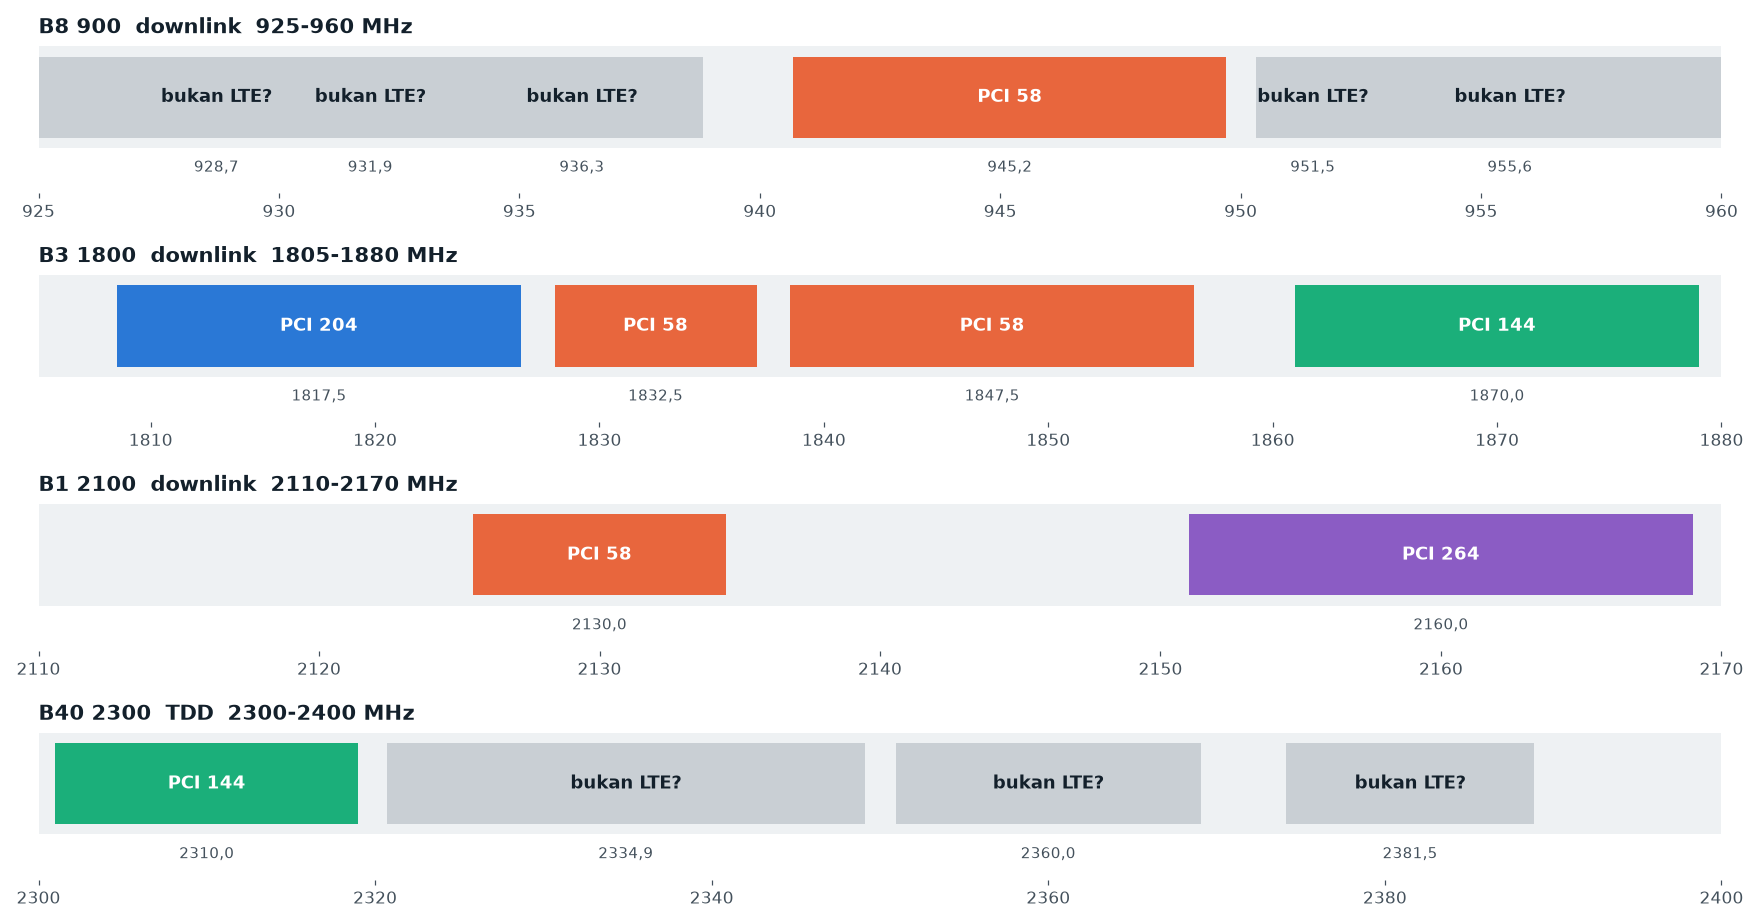

The file beside this chart, header and first rows:
pita, arah, f_mhz, earfcn, lebar_mhz, bw_mib, pci, nid1, nid2, mode, port, sfn, mib, awal_frame_ms, fase_sfn_ms, jam, daya_db, daya_sel_db, gain
B8 900, DL, 928.7, 3487, 17.75, , , , , , , , , , , , -113.1, , 32/30
B8 900, DL, 931.9, 3519, 13.82, , , , , , , , , , , , -113.7, , 32/24
B8 900, DL, 936.3, 3563, 2.55, , , , , , , , , , , , -111.6, , 32/24
B8 900, DL, 945.2, 3652, 9.22, 10, 58, 19, 1, FDD, 2, 341, 4/4, 0.072, 7489, A, -99.1, 0.0, 32/24
B8 900, DL, 951.5, 3715, 2.35, , , , , , , , , , , , -97.5, , 32/24
B8 900, DL, 955.6, 3756, 9.22, , , , , , , , , , , , -104.2, , 32/24
B3 1800, DL, 1818, 1325, 18.04, , 204, 68, 0, FDD, , , 0/4, 2.196, , , -118.0, 0.0, 32/30
B3 1800, DL, 1832, 1475, 9.12, 10, 58, 19, 1, FDD, 4, 73, 4/4, 5.638, 7489, A, -111.4, 0.0, 32/24
B3 1800, DL, 1848, 1625, 18.14, 20, 58, 19, 1, FDD, 4, 166, 4/4, 0.052, 7489, A, -110.9, 0.0, 32/24
B3 1800, DL, 1870, 1850, 18.14, 20, 144, 48, 0, FDD, 4, 340, 3/4, 0.423, 7487, A, -114.2, 0.0, 32/30
B1 2100, DL, 2130, 200, 9.12, 10, 58, 19, 1, FDD, 4, 636, 4/4, 2.656, 7488, A, -115.8, 0.0, 32/30
B1 2100, DL, 2160, 500, 18.14, 20, 264, 88, 0, FDD, 2, 807, 4/4, 9.539, 7488, A, -114.2, 0.0, 32/30
B40 2300, TDD, 2310, 38750, 18.14, 20, 144, 48, 0, TDD, 2, 142, 4/4, 8.089, 7490, A, -110.9, 0.0, 32/24
B40 2300, TDD, 2335, 38999, 28.43, , , , , , , , , , , , -110.9, , 32/24
B40 2300, TDD, 2360, 39250, 18.14, , , , , , , , , , , , -119.6, , 32/30
B40 2300, TDD, 2382, 39465, 14.71, , , , , , , , , , , , -115.2, , 32/30
